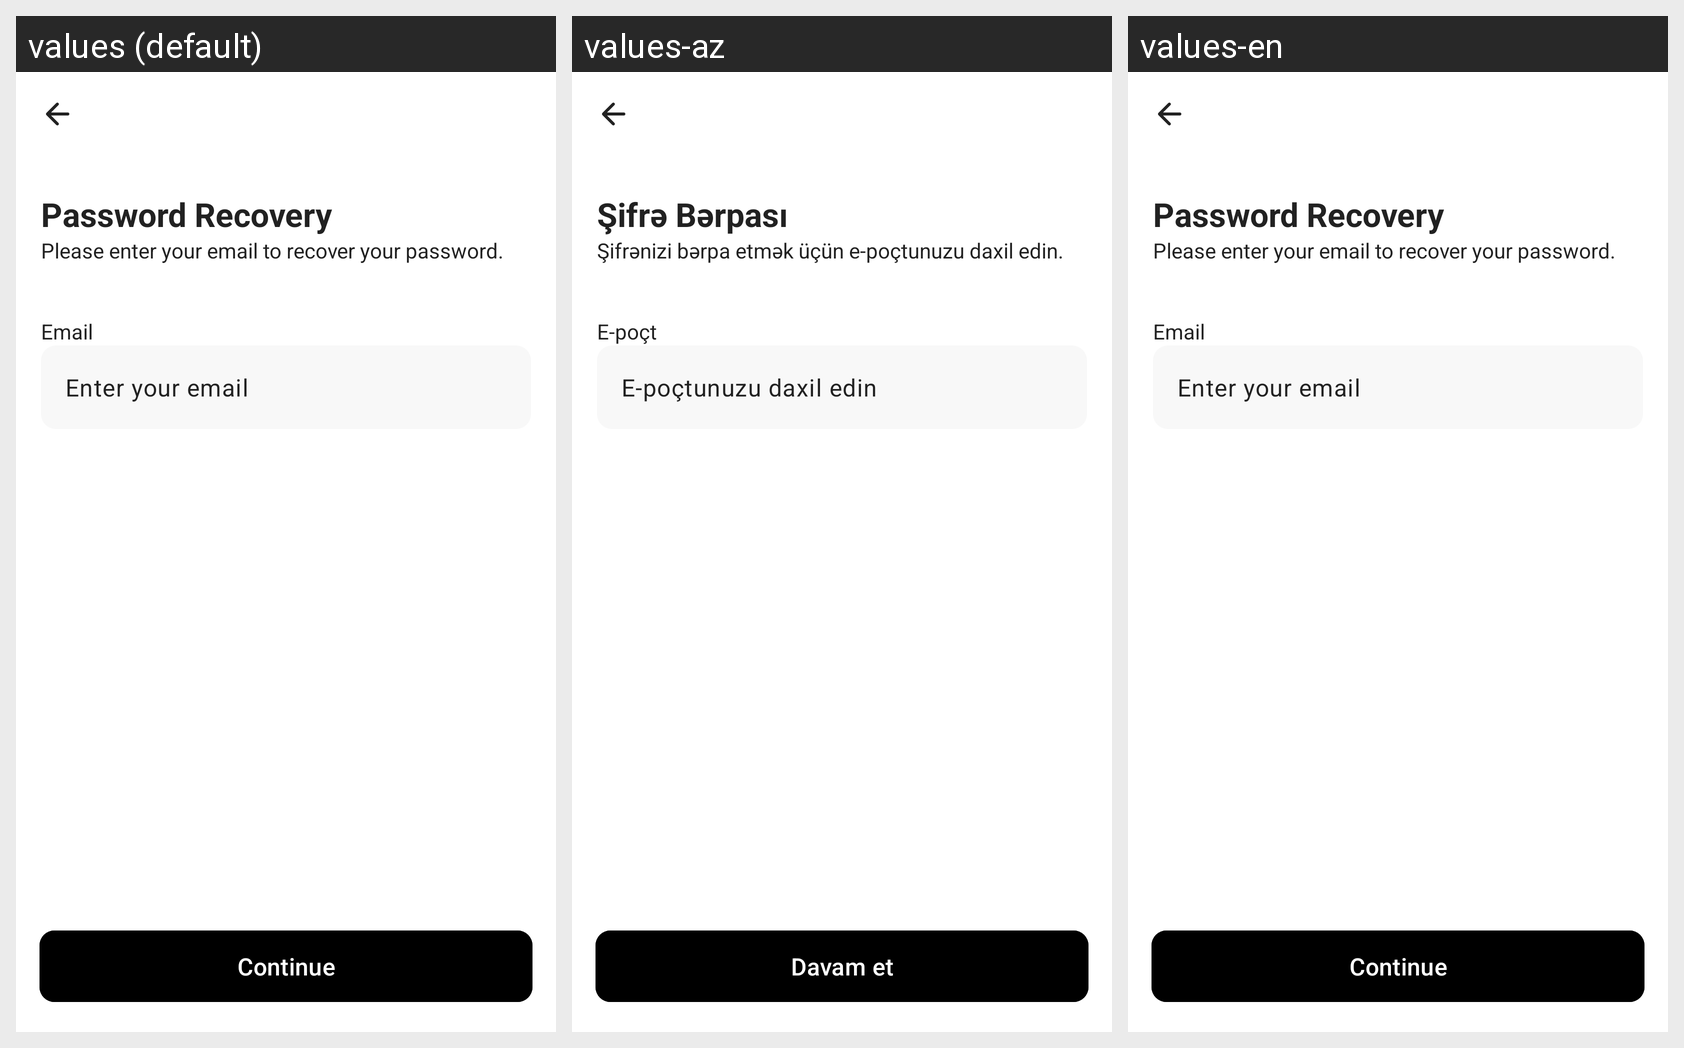

For this localized Android screen grid, give each drawn string resource with its value in every locale shown.
Android screen res/layout/fragment_password_recovery.xml rendered under 3 locales, left to right: values (default), values-az, values-en. Device: Nexus 5 (rendered at 1080×1920; each locale shown at half size, 540×960, under a caption strip naming it); theme Theme.Music.
Strings drawn on this screen, with the default value and each locale's value (text and hints the layout hard-codes, and strings that could not be matched under every locale, appear in the picture but are not listed):

password_recovery
  values: Password Recovery
  values-az: Şifrə Bərpası
  values-en: Password Recovery

please_fill_email
  values: Please enter your email to recover your password.
  values-az: Şifrənizi bərpa etmək üçün e-poçtunuzu daxil edin.
  values-en: Please enter your email to recover your password.

email
  values: Email
  values-az: E-poçt
  values-en: Email

email_hint
  values: Enter your email
  values-az: E-poçtunuzu daxil edin
  values-en: Enter your email

continue_
  values: Continue
  values-az: Davam et
  values-en: Continue
